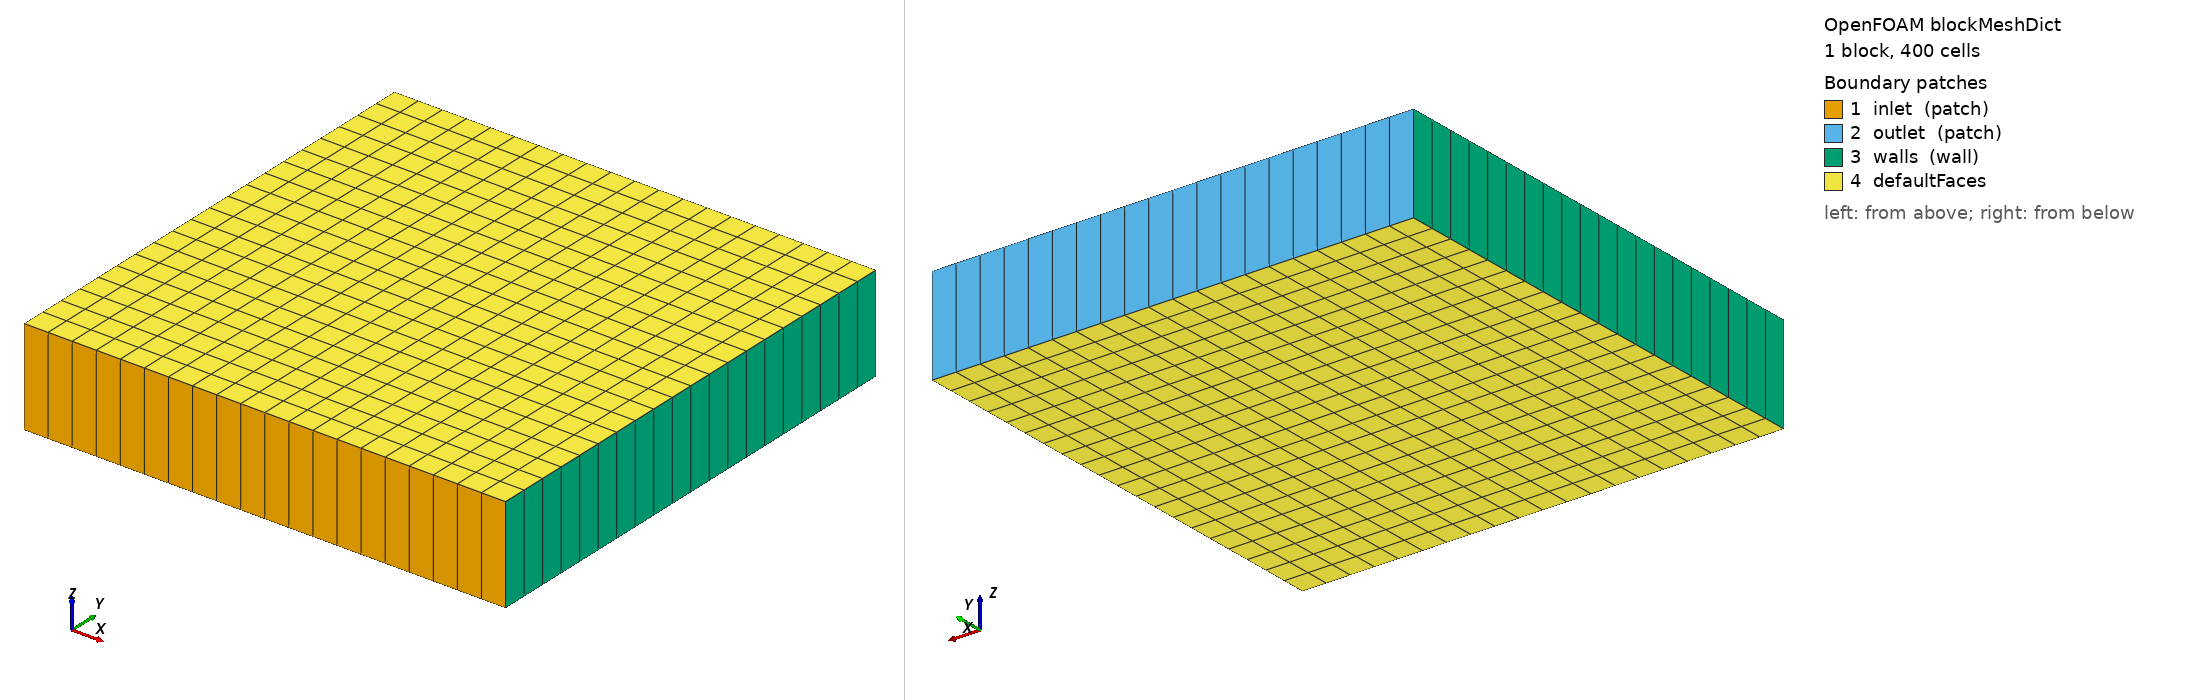

OpenFOAM case: the mesh blockMesh builds from blockMeshDict, 1 block(s), 400 cells. Boundary patches (legend numbers): 1 inlet (patch), 2 outlet (patch), 3 walls (wall), 4 defaultFaces. Left view from above one corner, right view from below the opposite corner. Boundary conditions: 2 field file(s) under 0/; 3 of 4 drawn patches have an entry in a shipped field file.

=== system/blockMeshDict ===
FoamFile
{
    format      ascii;
    class       dictionary;
    object      blockMeshDict;
}


convertToMeters 1;

vertices
(
    (0 0 -0.1)
    (1 0 -0.1)
    (1 1 -0.1)
    (0 1 -0.1)
    (0 0 0.1)
    (1 0 0.1)
    (1 1 0.1)
    (0 1 0.1)
);

blocks
(
    hex (0 1 2 3 4 5 6 7) (20 20 1) simpleGrading (1 1 1)
);

defaultPatch
{
    type empty;
}

boundary
(
    inlet
    {
        type patch;
        faces
        (
            (1 5 4 0)
        );
    }

    outlet
    {
        type patch;
        faces
        (
            (3 7 6 2)
        );
    }

    walls
    {
        type wall;
        faces
        (
            (0 4 7 3)
            (2 6 5 1)
        );
    }
);

=== 0/T.orig ===
FoamFile
{
    format      ascii;
    class       volScalarField;
    object      T;
}


dimensions      [0 0 0 1 0 0 0];

internalField   uniform 0;

boundaryField
{
    inlet
    {
        type            zeroGradient;
    }

    outlet
    {
        type            zeroGradient;
    }

    walls
    {
        type            zeroGradient;
    }
}

=== 0/p_rgh.orig ===
FoamFile
{
    format      ascii;
    class       volScalarField;
    object      p_rgh;
}


dimensions      [1 -1 -2 0 0 0 0];

internalField   uniform 0;

boundaryField
{
    inlet
    {
        type            fixedFluxPressure;
        value           uniform 0;
    }

    outlet
    {
        type            fixedValue;
        value           uniform 0;
    }

    walls
    {
        type            fixedFluxPressure;
        value           uniform 0;
    }
}

Also in the case, not shown: constant/polyMesh/owner (numeric list); constant/polyMesh/points (numeric list).
